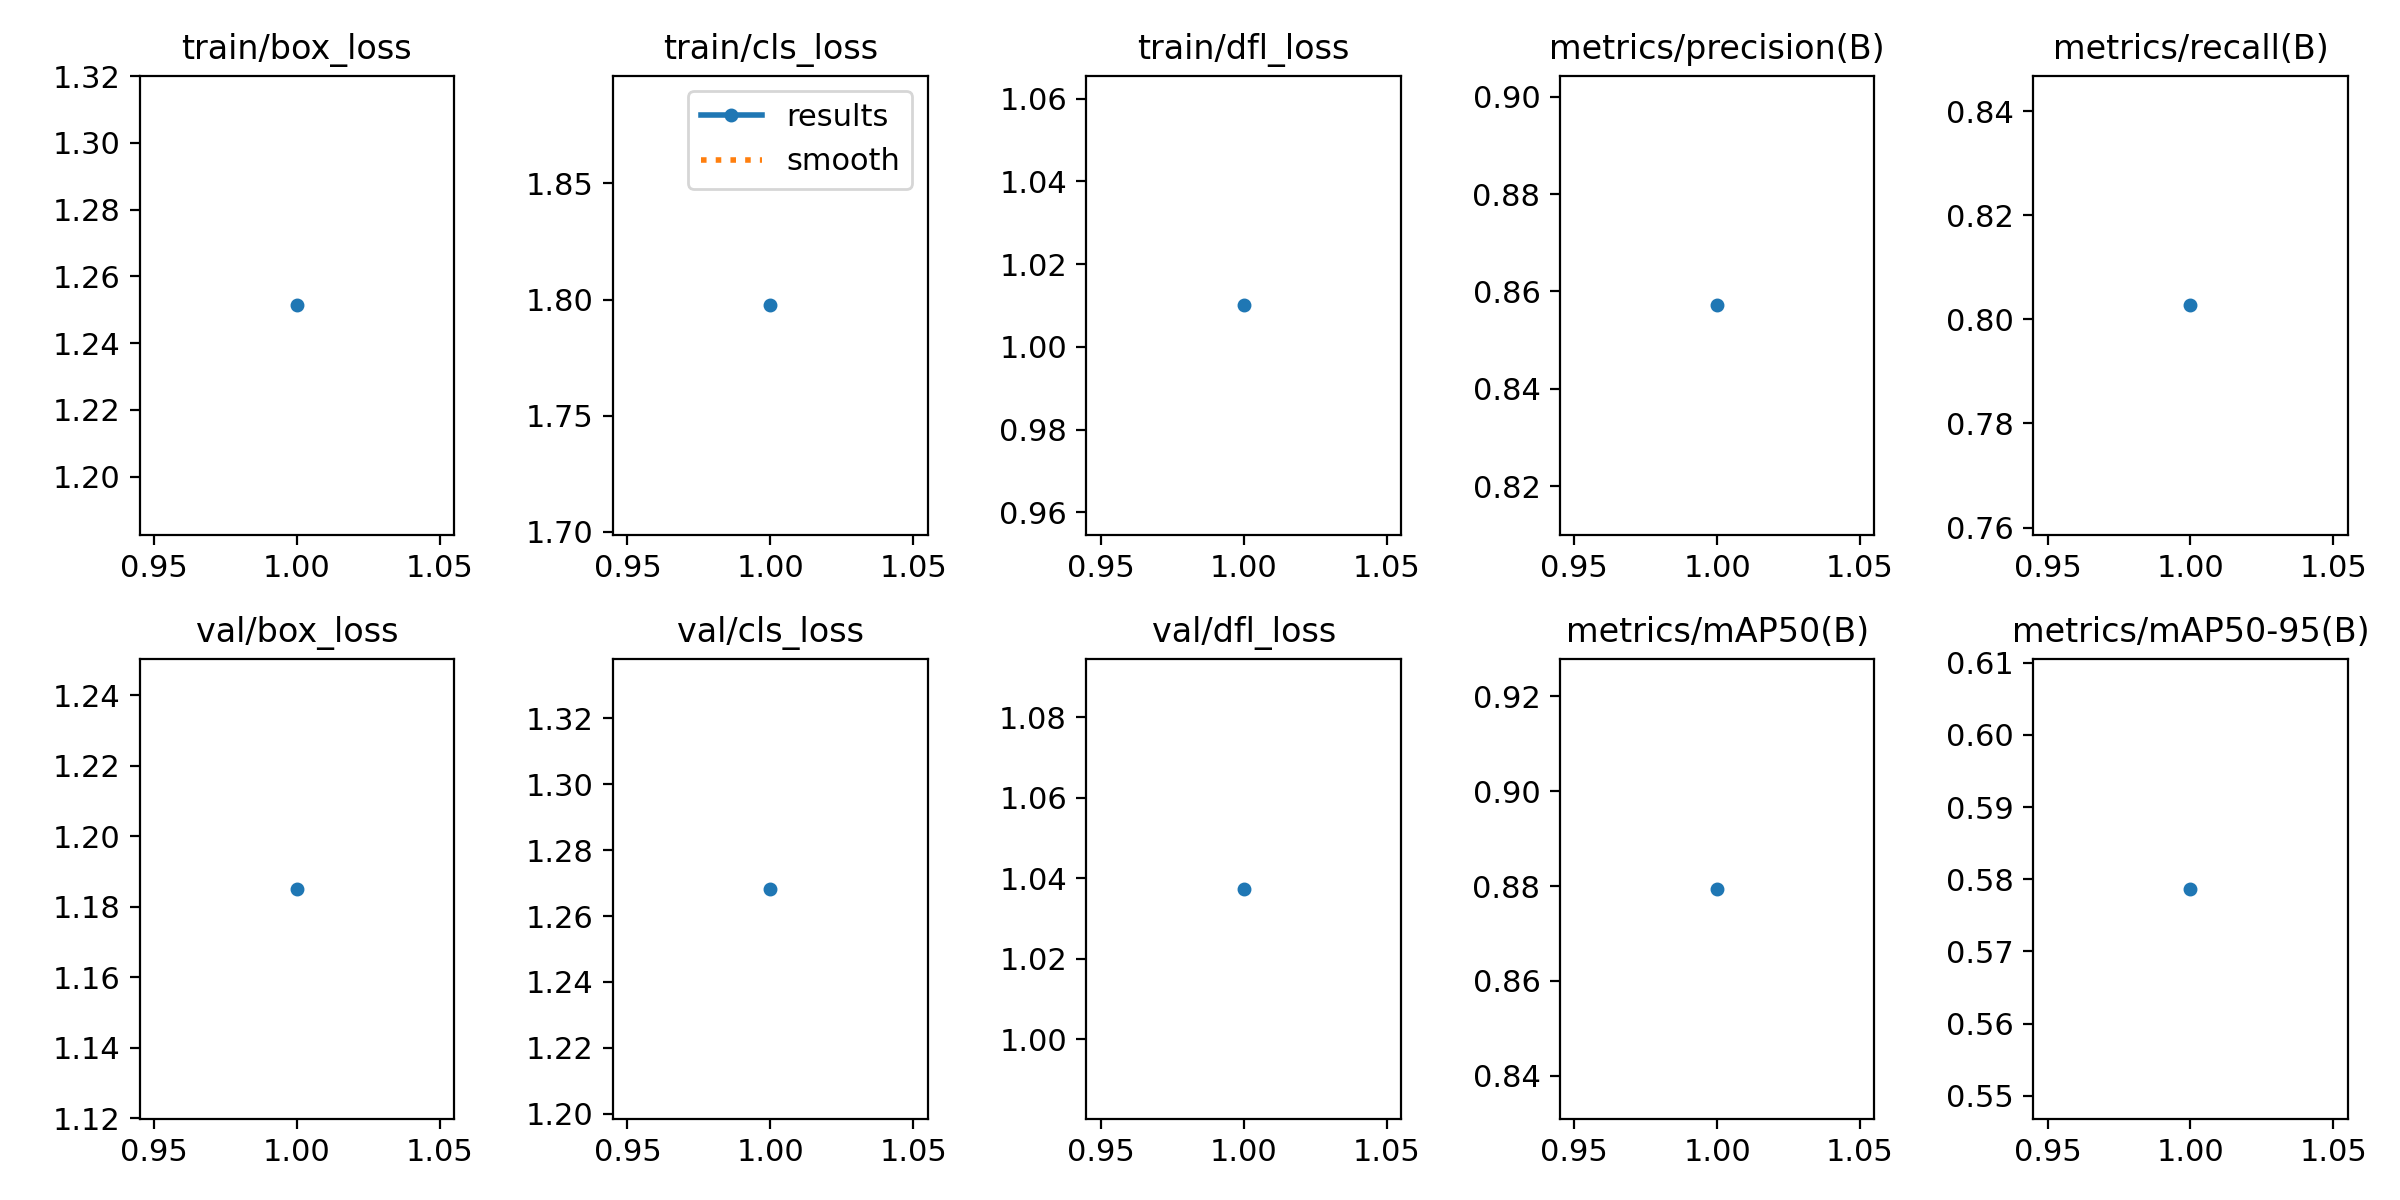

The table this chart was drawn from, first rows:
epoch, time, train/box_loss, train/cls_loss, train/dfl_loss, metrics/precision(B), metrics/recall(B), metrics/mAP50(B), metrics/mAP50-95(B), val/box_loss, val/cls_loss, val/dfl_loss, lr/pg0, lr/pg1, lr/pg2
1, 717.2, 1.251, 1.797, 1.01, 0.8571, 0.8027, 0.8794, 0.5787, 1.185, 1.268, 1.037, 0.0006646, 0.0006646, 0.0006646
